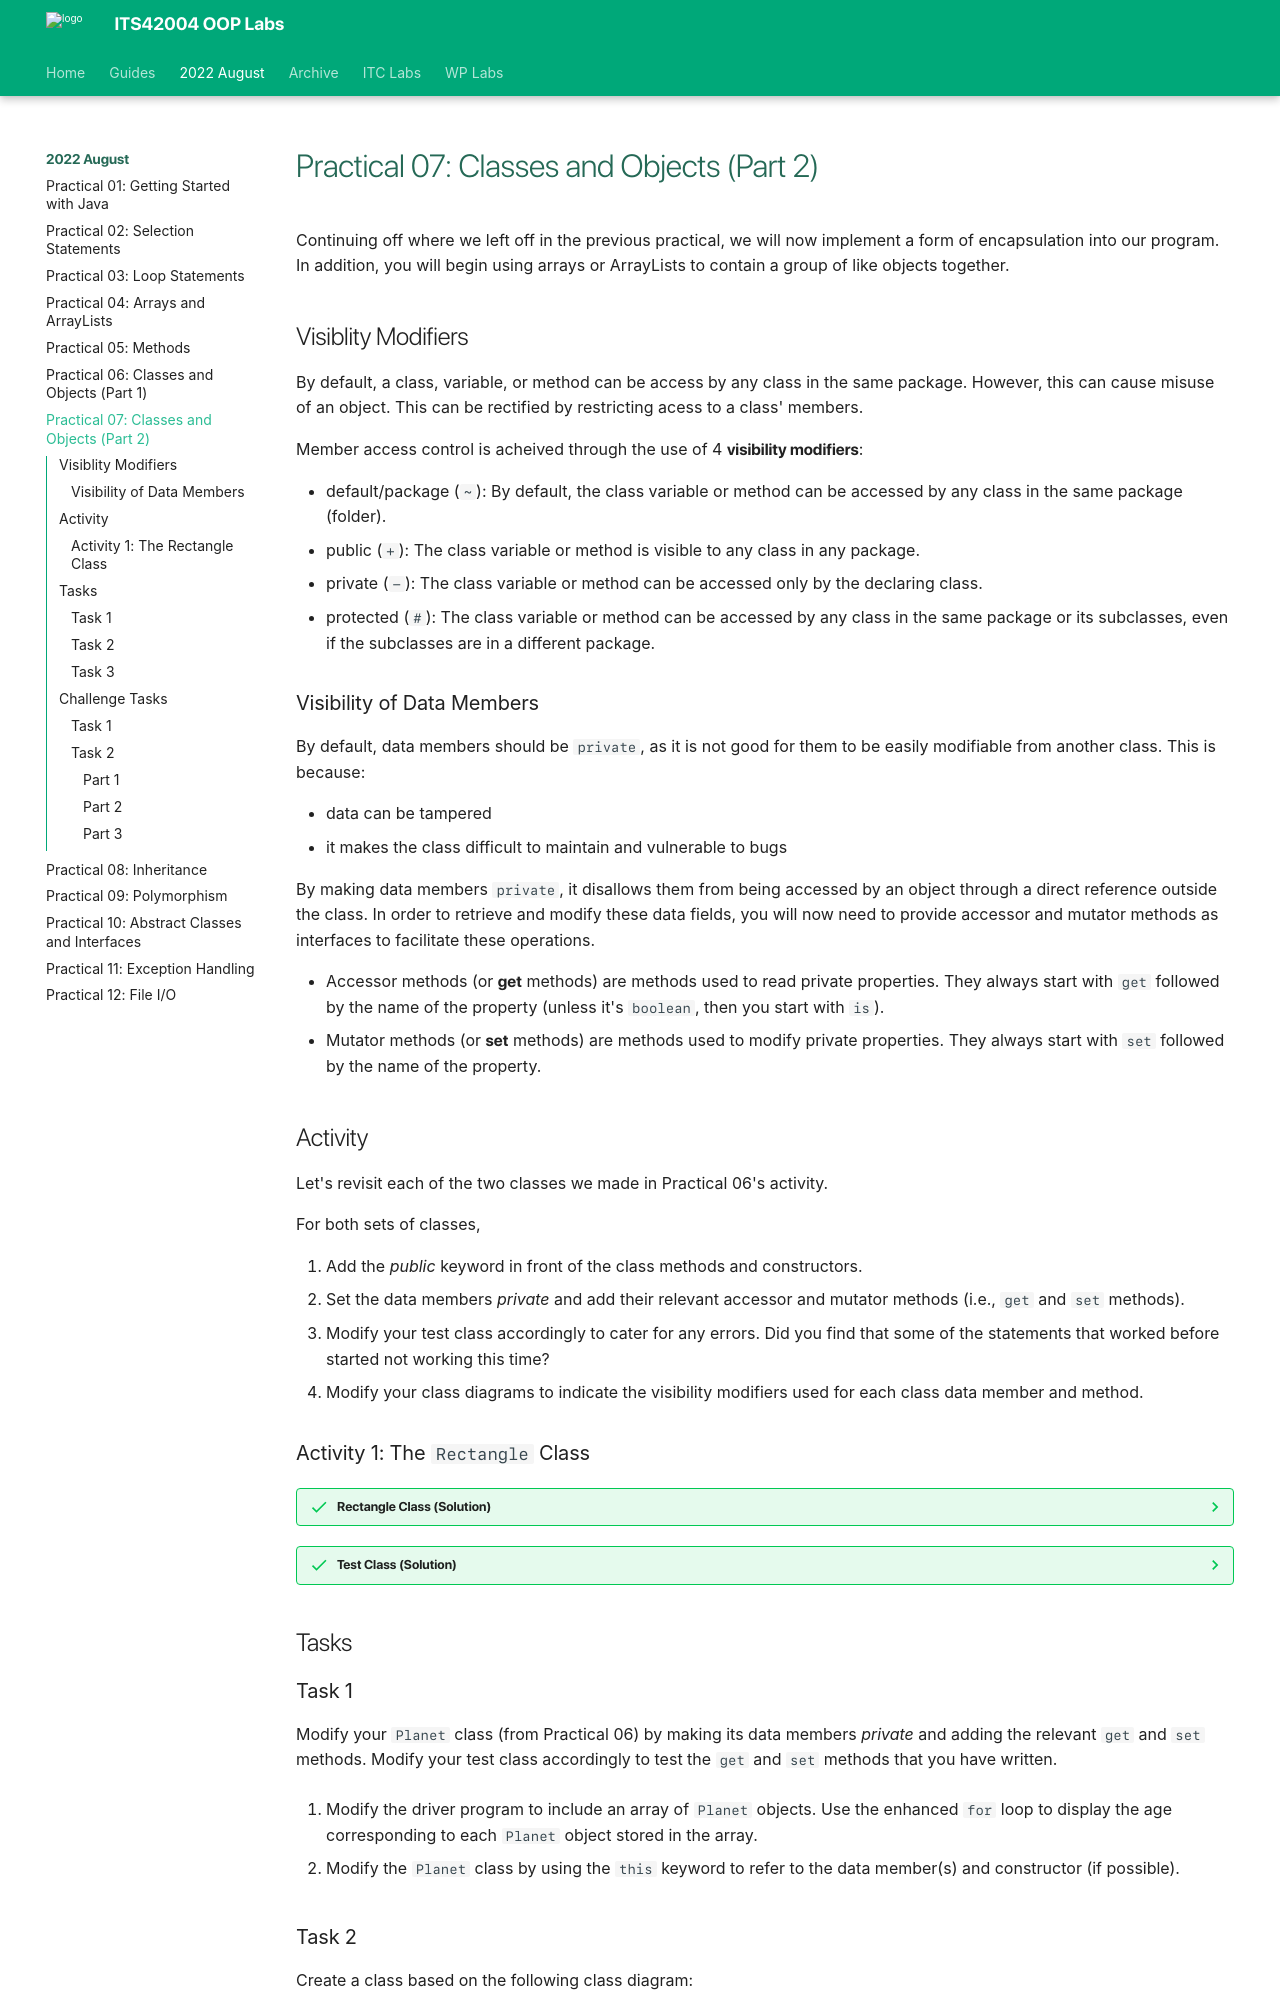

repository: deezombiedude612/oop-labs · page: lab07/index.html · generator: mkdocs

---
template: base.html
---

# Practical 07: Classes and Objects (Part 2)

Continuing off where we left off in the previous practical, we will now implement a form of encapsulation into our program.
In addition, you will begin using arrays or ArrayLists to contain a group of like objects together.

## Visiblity Modifiers

By default, a class, variable, or method can be access by any class in the same package.
However, this can cause misuse of an object.
This can be rectified by restricting acess to a class' members.

Member access control is acheived through the use of 4 **visibility modifiers**:

- default/package (`~`): By default, the class variable or method can be accessed by any class in the same package (folder).
- public (`+`): The class variable or method is visible to any class in any package.
- private (`-`): The class variable or method can be accessed only by the declaring class.
- protected (`#`): The class variable or method can be accessed by any class in the same package or its subclasses, even if the subclasses are in a different package.

### Visibility of Data Members

By default, data members should be `private`, as it is not good for them to be easily modifiable from another class.
This is because:

- data can be tampered
- it makes the class difficult to maintain and vulnerable to bugs

By making data members `private`, it disallows them from being accessed by an object through a direct reference outside the class.
In order to retrieve and modify these data fields, you will now need to provide accessor and mutator methods as interfaces to facilitate these operations.

- Accessor methods (or **get** methods) are methods used to read private properties.
  They always start with `get` followed by the name of the property (unless it's `boolean`, then you start with `is`).
- Mutator methods (or **set** methods) are methods used to modify private properties.
  They always start with `set` followed by the name of the property.

## Activity

Let's revisit each of the two classes we made in Practical 06's activity.

For both sets of classes,

1. Add the _public_ keyword in front of the class methods and constructors.
2. Set the data members _private_ and add their relevant accessor and mutator methods (i.e., `get` and `set` methods).
3. Modify your test class accordingly to cater for any errors.
   Did you find that some of the statements that worked before started not working this time?
4. Modify your class diagrams to indicate the visibility modifiers used for each class data member and method.
